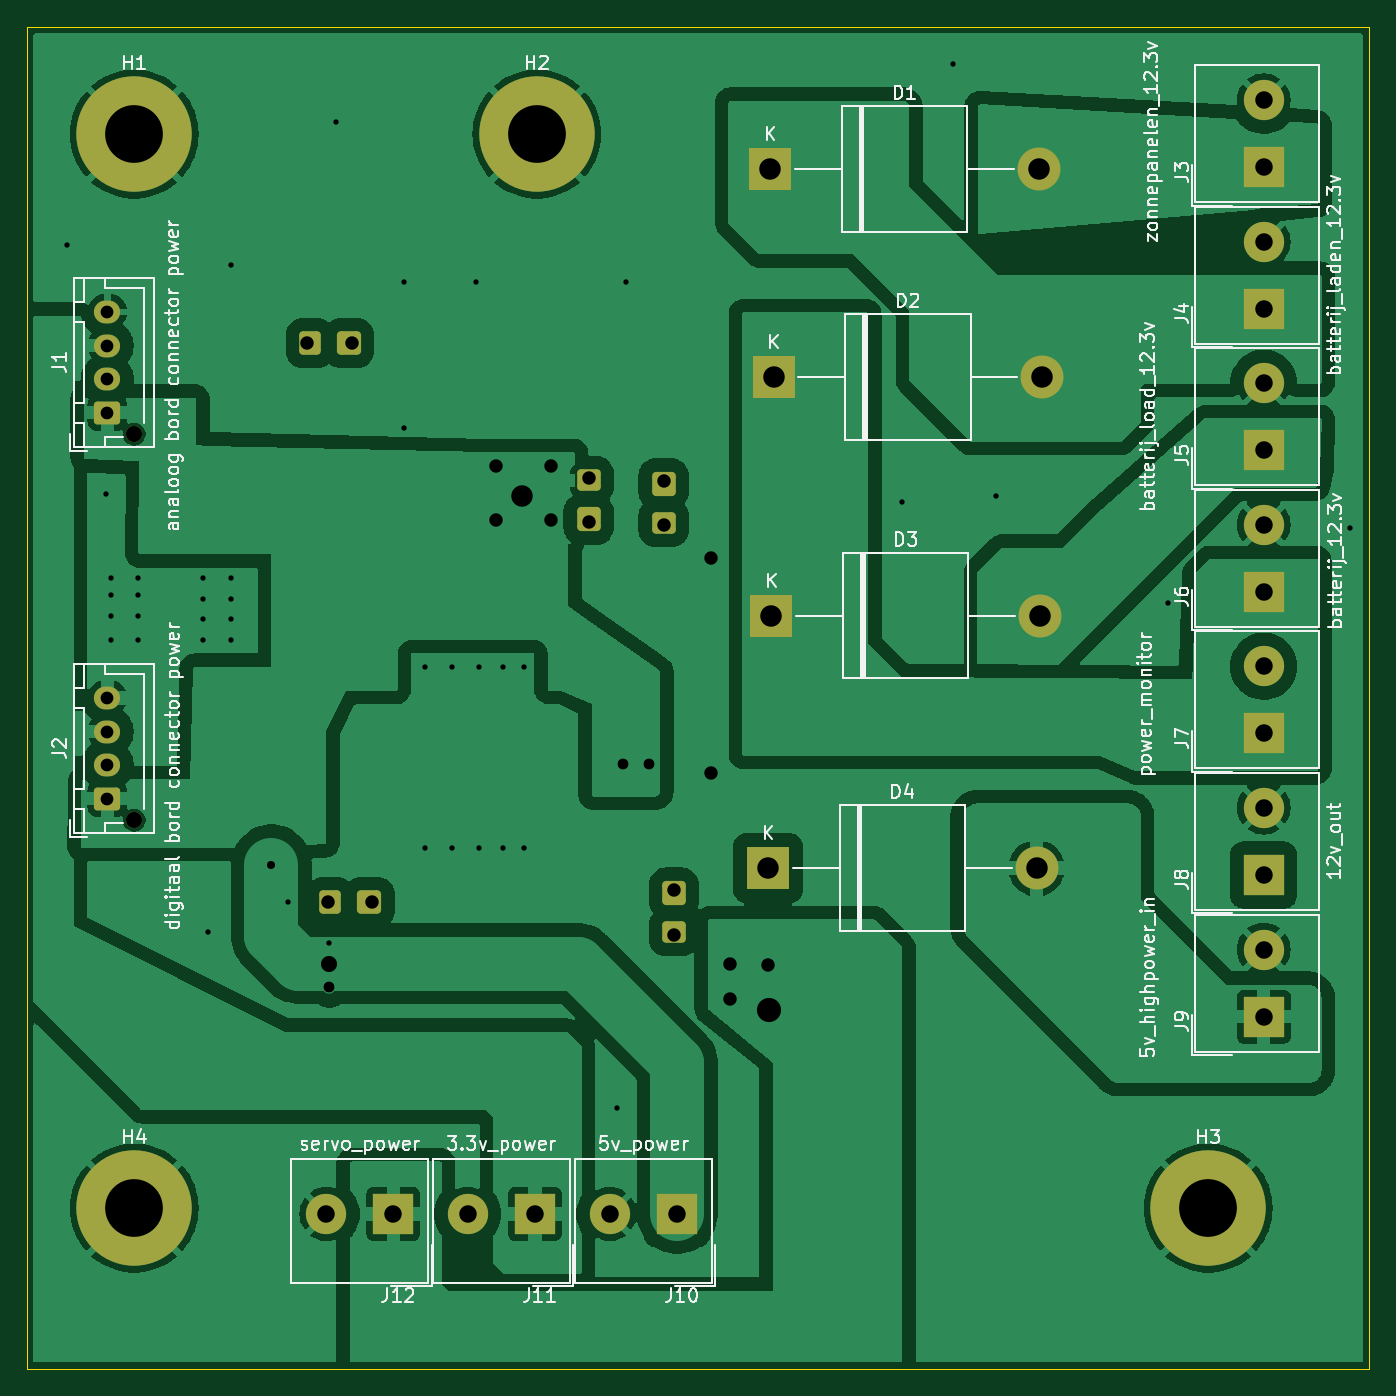
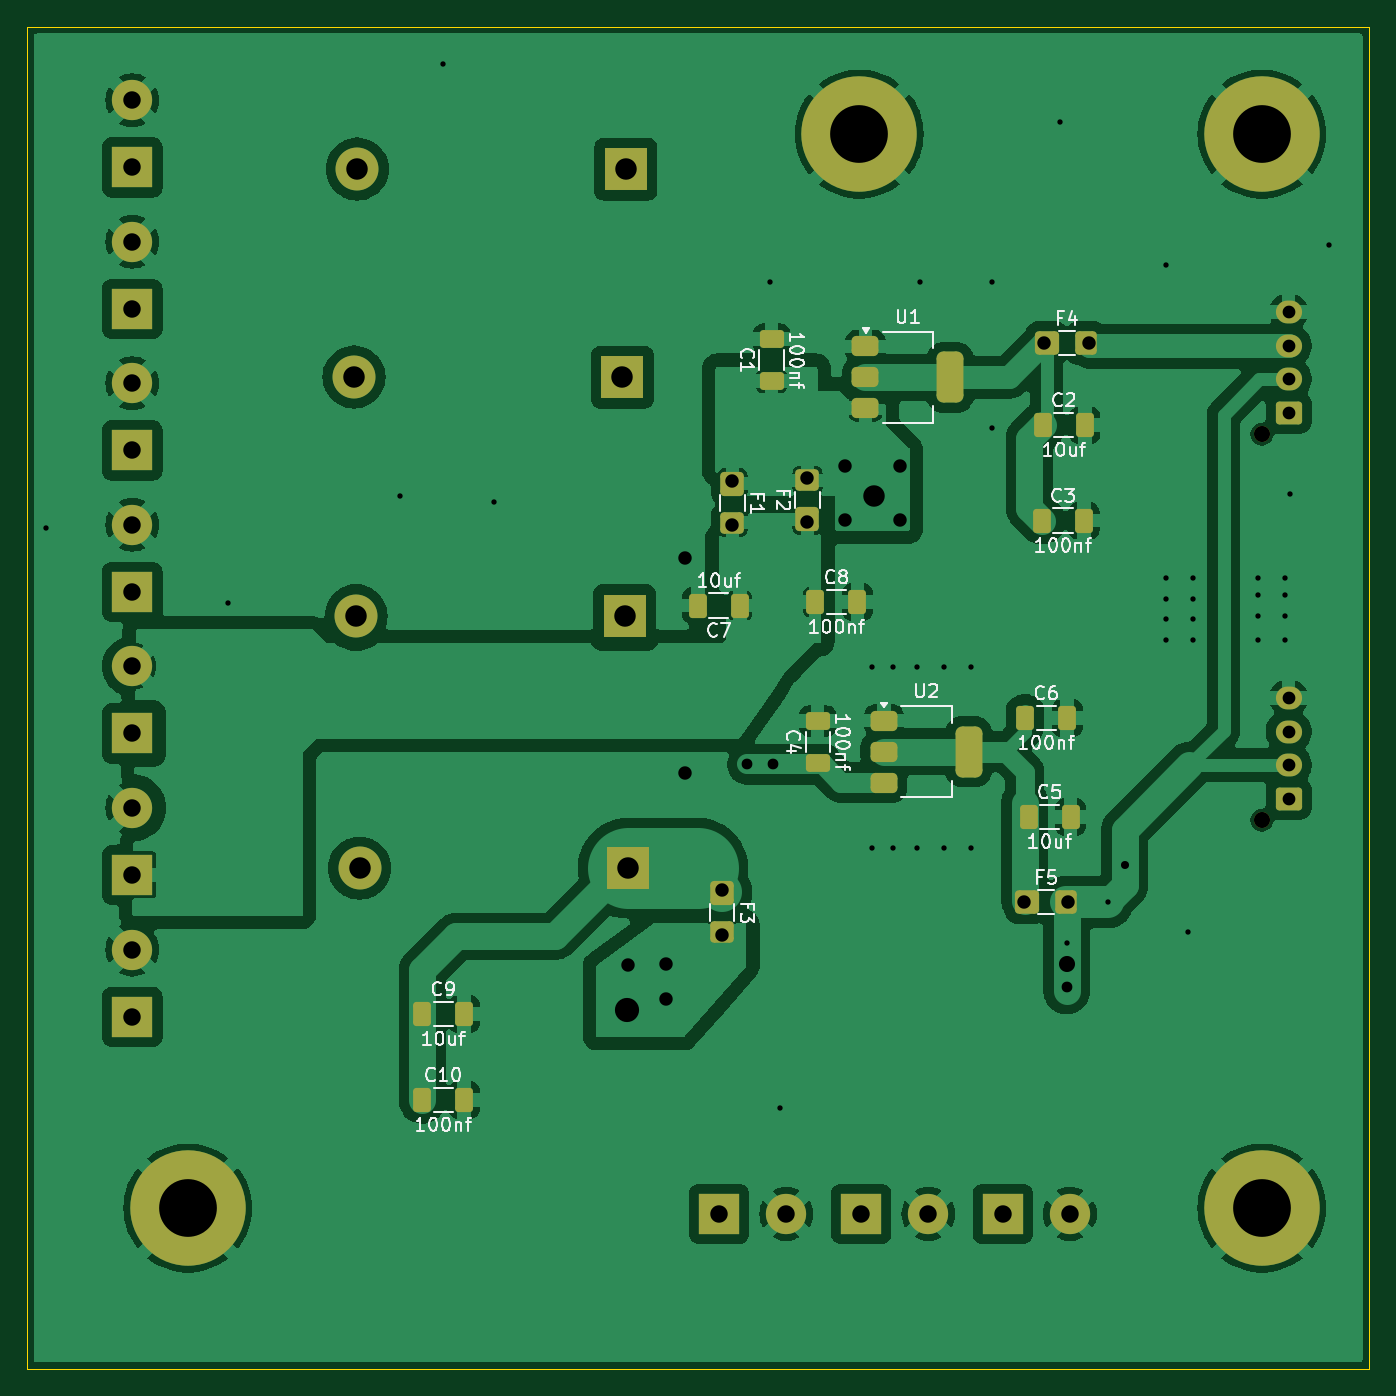
Circuit board: 11 layer files. Board 100.0 x 100.0 mm.
- bottom_copper: weerstation-power-B_Cu.gbr (152843 bytes)
- bottom_mask: weerstation-power-B_Mask.gbr (5320 bytes)
- paste: weerstation-power-B_Paste.gbr (2472 bytes)
- bottom_silk: weerstation-power-B_Silkscreen.gbr (45181 bytes)
- outline: weerstation-power-Edge_Cuts.gbr (614 bytes)
- top_copper: weerstation-power-F_Cu.gbr (126987 bytes)
- top_mask: weerstation-power-F_Mask.gbr (3853 bytes)
- paste: weerstation-power-F_Paste.gbr (460 bytes)
- top_silk: weerstation-power-F_Silkscreen.gbr (103659 bytes)
- drill: weerstation-power-NPTH.drl (362 bytes)
- drill: weerstation-power-PTH.drl (2366 bytes)

=== bottom_copper: weerstation-power-B_Cu.gbr (152843 bytes, source omitted) ===
=== bottom_mask: weerstation-power-B_Mask.gbr ===
%TF.GenerationSoftware,KiCad,Pcbnew,8.0.3*%
%TF.CreationDate,2024-11-19T22:25:58+01:00*%
%TF.ProjectId,weerstation-power,77656572-7374-4617-9469-6f6e2d706f77,rev?*%
%TF.SameCoordinates,Original*%
%TF.FileFunction,Soldermask,Bot*%
%TF.FilePolarity,Negative*%
%FSLAX46Y46*%
G04 Gerber Fmt 4.6, Leading zero omitted, Abs format (unit mm)*
G04 Created by KiCad (PCBNEW 8.0.3) date 2024-11-19 22:25:58*
%MOMM*%
%LPD*%
G01*
G04 APERTURE LIST*
G04 Aperture macros list*
%AMRoundRect*
0 Rectangle with rounded corners*
0 $1 Rounding radius*
0 $2 $3 $4 $5 $6 $7 $8 $9 X,Y pos of 4 corners*
0 Add a 4 corners polygon primitive as box body*
4,1,4,$2,$3,$4,$5,$6,$7,$8,$9,$2,$3,0*
0 Add four circle primitives for the rounded corners*
1,1,$1+$1,$2,$3*
1,1,$1+$1,$4,$5*
1,1,$1+$1,$6,$7*
1,1,$1+$1,$8,$9*
0 Add four rect primitives between the rounded corners*
20,1,$1+$1,$2,$3,$4,$5,0*
20,1,$1+$1,$4,$5,$6,$7,0*
20,1,$1+$1,$6,$7,$8,$9,0*
20,1,$1+$1,$8,$9,$2,$3,0*%
G04 Aperture macros list end*
%ADD10C,8.600000*%
%ADD11R,3.000000X3.000000*%
%ADD12C,3.000000*%
%ADD13C,1.200000*%
%ADD14RoundRect,0.250000X0.725000X-0.600000X0.725000X0.600000X-0.725000X0.600000X-0.725000X-0.600000X0*%
%ADD15O,1.950000X1.700000*%
%ADD16R,3.200000X3.200000*%
%ADD17O,3.200000X3.200000*%
%ADD18RoundRect,0.307018X-0.567982X0.592982X-0.567982X-0.592982X0.567982X-0.592982X0.567982X0.592982X0*%
%ADD19RoundRect,0.280702X-0.594298X0.519298X-0.594298X-0.519298X0.594298X-0.519298X0.594298X0.519298X0*%
%ADD20RoundRect,0.250000X-0.412500X-0.650000X0.412500X-0.650000X0.412500X0.650000X-0.412500X0.650000X0*%
%ADD21RoundRect,0.250000X0.412500X0.650000X-0.412500X0.650000X-0.412500X-0.650000X0.412500X-0.650000X0*%
%ADD22RoundRect,0.375000X0.625000X0.375000X-0.625000X0.375000X-0.625000X-0.375000X0.625000X-0.375000X0*%
%ADD23RoundRect,0.500000X0.500000X1.400000X-0.500000X1.400000X-0.500000X-1.400000X0.500000X-1.400000X0*%
%ADD24RoundRect,0.307018X0.592982X0.567982X-0.592982X0.567982X-0.592982X-0.567982X0.592982X-0.567982X0*%
%ADD25RoundRect,0.280702X0.519298X0.594298X-0.519298X0.594298X-0.519298X-0.594298X0.519298X-0.594298X0*%
%ADD26RoundRect,0.250000X0.650000X-0.412500X0.650000X0.412500X-0.650000X0.412500X-0.650000X-0.412500X0*%
%ADD27RoundRect,0.307018X0.567982X-0.592982X0.567982X0.592982X-0.567982X0.592982X-0.567982X-0.592982X0*%
%ADD28RoundRect,0.280702X0.594298X-0.519298X0.594298X0.519298X-0.594298X0.519298X-0.594298X-0.519298X0*%
G04 APERTURE END LIST*
D10*
%TO.C,H1*%
X20000000Y-20000000D03*
%TD*%
D11*
%TO.C,J12*%
X39303500Y-100432500D03*
D12*
X34303500Y-100432500D03*
%TD*%
D13*
%TO.C,J1*%
X20000000Y-42350000D03*
D14*
X18000000Y-40750000D03*
D15*
X18000000Y-38250000D03*
X18000000Y-35750000D03*
X18000000Y-33250000D03*
%TD*%
D16*
%TO.C,D2*%
X67630000Y-38100000D03*
D17*
X87630000Y-38100000D03*
%TD*%
D11*
%TO.C,J10*%
X60432500Y-100432500D03*
D12*
X55432500Y-100432500D03*
%TD*%
D11*
%TO.C,J5*%
X104140000Y-43561000D03*
D12*
X104140000Y-38561000D03*
%TD*%
D10*
%TO.C,H3*%
X100000000Y-100000000D03*
%TD*%
D13*
%TO.C,J2*%
X20000000Y-71100000D03*
D14*
X18000000Y-69500000D03*
D15*
X18000000Y-67000000D03*
X18000000Y-64500000D03*
X18000000Y-62000000D03*
%TD*%
D11*
%TO.C,J7*%
X104140000Y-64643000D03*
D12*
X104140000Y-59643000D03*
%TD*%
D10*
%TO.C,H2*%
X50000000Y-20000000D03*
%TD*%
D11*
%TO.C,J9*%
X104140000Y-85744500D03*
D12*
X104140000Y-80744500D03*
%TD*%
D11*
%TO.C,J6*%
X104140000Y-54102000D03*
D12*
X104140000Y-49102000D03*
%TD*%
D16*
%TO.C,D4*%
X67216000Y-74676000D03*
D17*
X87216000Y-74676000D03*
%TD*%
D10*
%TO.C,H4*%
X20000000Y-100000000D03*
%TD*%
D11*
%TO.C,J8*%
X104140000Y-75184000D03*
D12*
X104140000Y-70184000D03*
%TD*%
D11*
%TO.C,J11*%
X49844500Y-100432500D03*
D12*
X44844500Y-100432500D03*
%TD*%
D16*
%TO.C,D1*%
X67376000Y-22606000D03*
D17*
X87376000Y-22606000D03*
%TD*%
D11*
%TO.C,J4*%
X104140000Y-33020000D03*
D12*
X104140000Y-28020000D03*
%TD*%
D11*
%TO.C,J3*%
X104140000Y-22479000D03*
D12*
X104140000Y-17479000D03*
%TD*%
D16*
%TO.C,D3*%
X67470000Y-55880000D03*
D17*
X87470000Y-55880000D03*
%TD*%
D18*
%TO.C,F3*%
X60198000Y-76527000D03*
D19*
X60198000Y-79429000D03*
%TD*%
D20*
%TO.C,C7*%
X58889500Y-55118000D03*
X62014500Y-55118000D03*
%TD*%
D21*
%TO.C,C2*%
X36316500Y-41682000D03*
X33191500Y-41682000D03*
%TD*%
%TO.C,C5*%
X37376500Y-70866000D03*
X34251500Y-70866000D03*
%TD*%
D22*
%TO.C,U1*%
X49530000Y-35814000D03*
X49530000Y-38114000D03*
D23*
X43230000Y-38114000D03*
D22*
X49530000Y-40414000D03*
%TD*%
D21*
%TO.C,C8*%
X53251500Y-54864000D03*
X50126500Y-54864000D03*
%TD*%
D18*
%TO.C,F1*%
X59436000Y-46047000D03*
D19*
X59436000Y-48949000D03*
%TD*%
D24*
%TO.C,F5*%
X37519000Y-77216000D03*
D25*
X34617000Y-77216000D03*
%TD*%
D26*
%TO.C,C4*%
X53086000Y-66840500D03*
X53086000Y-63715500D03*
%TD*%
D22*
%TO.C,U2*%
X48150000Y-63700000D03*
X48150000Y-66000000D03*
D23*
X41850000Y-66000000D03*
D22*
X48150000Y-68300000D03*
%TD*%
D21*
%TO.C,C6*%
X37630500Y-63500000D03*
X34505500Y-63500000D03*
%TD*%
%TO.C,C3*%
X36380000Y-48794000D03*
X33255000Y-48794000D03*
%TD*%
%TO.C,C10*%
X82550000Y-91948000D03*
X79425000Y-91948000D03*
%TD*%
D26*
%TO.C,C1*%
X56515000Y-38392500D03*
X56515000Y-35267500D03*
%TD*%
D24*
%TO.C,F4*%
X35995000Y-35560000D03*
D25*
X33093000Y-35560000D03*
%TD*%
D21*
%TO.C,C9*%
X82550000Y-85550000D03*
X79425000Y-85550000D03*
%TD*%
D27*
%TO.C,F2*%
X53848000Y-48695000D03*
D28*
X53848000Y-45793000D03*
%TD*%
M02*

=== paste: weerstation-power-B_Paste.gbr (2472 bytes, source withheld) ===
=== bottom_silk: weerstation-power-B_Silkscreen.gbr (45181 bytes, source omitted) ===
=== outline: weerstation-power-Edge_Cuts.gbr ===
%TF.GenerationSoftware,KiCad,Pcbnew,8.0.3*%
%TF.CreationDate,2024-11-19T22:25:58+01:00*%
%TF.ProjectId,weerstation-power,77656572-7374-4617-9469-6f6e2d706f77,rev?*%
%TF.SameCoordinates,Original*%
%TF.FileFunction,Profile,NP*%
%FSLAX46Y46*%
G04 Gerber Fmt 4.6, Leading zero omitted, Abs format (unit mm)*
G04 Created by KiCad (PCBNEW 8.0.3) date 2024-11-19 22:25:58*
%MOMM*%
%LPD*%
G01*
G04 APERTURE LIST*
%TA.AperFunction,Profile*%
%ADD10C,0.050000*%
%TD*%
G04 APERTURE END LIST*
D10*
X12000000Y-12000000D02*
X112000000Y-12000000D01*
X112000000Y-112000000D01*
X12000000Y-112000000D01*
X12000000Y-12000000D01*
M02*

=== top_copper: weerstation-power-F_Cu.gbr (126987 bytes, source omitted) ===
=== top_mask: weerstation-power-F_Mask.gbr ===
%TF.GenerationSoftware,KiCad,Pcbnew,8.0.3*%
%TF.CreationDate,2024-11-19T22:25:58+01:00*%
%TF.ProjectId,weerstation-power,77656572-7374-4617-9469-6f6e2d706f77,rev?*%
%TF.SameCoordinates,Original*%
%TF.FileFunction,Soldermask,Top*%
%TF.FilePolarity,Negative*%
%FSLAX46Y46*%
G04 Gerber Fmt 4.6, Leading zero omitted, Abs format (unit mm)*
G04 Created by KiCad (PCBNEW 8.0.3) date 2024-11-19 22:25:58*
%MOMM*%
%LPD*%
G01*
G04 APERTURE LIST*
G04 Aperture macros list*
%AMRoundRect*
0 Rectangle with rounded corners*
0 $1 Rounding radius*
0 $2 $3 $4 $5 $6 $7 $8 $9 X,Y pos of 4 corners*
0 Add a 4 corners polygon primitive as box body*
4,1,4,$2,$3,$4,$5,$6,$7,$8,$9,$2,$3,0*
0 Add four circle primitives for the rounded corners*
1,1,$1+$1,$2,$3*
1,1,$1+$1,$4,$5*
1,1,$1+$1,$6,$7*
1,1,$1+$1,$8,$9*
0 Add four rect primitives between the rounded corners*
20,1,$1+$1,$2,$3,$4,$5,0*
20,1,$1+$1,$4,$5,$6,$7,0*
20,1,$1+$1,$6,$7,$8,$9,0*
20,1,$1+$1,$8,$9,$2,$3,0*%
G04 Aperture macros list end*
%ADD10C,8.600000*%
%ADD11R,3.000000X3.000000*%
%ADD12C,3.000000*%
%ADD13C,1.200000*%
%ADD14RoundRect,0.250000X0.725000X-0.600000X0.725000X0.600000X-0.725000X0.600000X-0.725000X-0.600000X0*%
%ADD15O,1.950000X1.700000*%
%ADD16R,3.200000X3.200000*%
%ADD17O,3.200000X3.200000*%
%ADD18RoundRect,0.307018X-0.567982X0.592982X-0.567982X-0.592982X0.567982X-0.592982X0.567982X0.592982X0*%
%ADD19RoundRect,0.280702X-0.594298X0.519298X-0.594298X-0.519298X0.594298X-0.519298X0.594298X0.519298X0*%
%ADD20RoundRect,0.307018X0.592982X0.567982X-0.592982X0.567982X-0.592982X-0.567982X0.592982X-0.567982X0*%
%ADD21RoundRect,0.280702X0.519298X0.594298X-0.519298X0.594298X-0.519298X-0.594298X0.519298X-0.594298X0*%
%ADD22RoundRect,0.307018X0.567982X-0.592982X0.567982X0.592982X-0.567982X0.592982X-0.567982X-0.592982X0*%
%ADD23RoundRect,0.280702X0.594298X-0.519298X0.594298X0.519298X-0.594298X0.519298X-0.594298X-0.519298X0*%
G04 APERTURE END LIST*
D10*
%TO.C,H1*%
X20000000Y-20000000D03*
%TD*%
D11*
%TO.C,J12*%
X39303500Y-100432500D03*
D12*
X34303500Y-100432500D03*
%TD*%
D13*
%TO.C,J1*%
X20000000Y-42350000D03*
D14*
X18000000Y-40750000D03*
D15*
X18000000Y-38250000D03*
X18000000Y-35750000D03*
X18000000Y-33250000D03*
%TD*%
D16*
%TO.C,D2*%
X67630000Y-38100000D03*
D17*
X87630000Y-38100000D03*
%TD*%
D11*
%TO.C,J10*%
X60432500Y-100432500D03*
D12*
X55432500Y-100432500D03*
%TD*%
D11*
%TO.C,J5*%
X104140000Y-43561000D03*
D12*
X104140000Y-38561000D03*
%TD*%
D10*
%TO.C,H3*%
X100000000Y-100000000D03*
%TD*%
D13*
%TO.C,J2*%
X20000000Y-71100000D03*
D14*
X18000000Y-69500000D03*
D15*
X18000000Y-67000000D03*
X18000000Y-64500000D03*
X18000000Y-62000000D03*
%TD*%
D11*
%TO.C,J7*%
X104140000Y-64643000D03*
D12*
X104140000Y-59643000D03*
%TD*%
D10*
%TO.C,H2*%
X50000000Y-20000000D03*
%TD*%
D11*
%TO.C,J9*%
X104140000Y-85744500D03*
D12*
X104140000Y-80744500D03*
%TD*%
D11*
%TO.C,J6*%
X104140000Y-54102000D03*
D12*
X104140000Y-49102000D03*
%TD*%
D16*
%TO.C,D4*%
X67216000Y-74676000D03*
D17*
X87216000Y-74676000D03*
%TD*%
D10*
%TO.C,H4*%
X20000000Y-100000000D03*
%TD*%
D11*
%TO.C,J8*%
X104140000Y-75184000D03*
D12*
X104140000Y-70184000D03*
%TD*%
D11*
%TO.C,J11*%
X49844500Y-100432500D03*
D12*
X44844500Y-100432500D03*
%TD*%
D16*
%TO.C,D1*%
X67376000Y-22606000D03*
D17*
X87376000Y-22606000D03*
%TD*%
D11*
%TO.C,J4*%
X104140000Y-33020000D03*
D12*
X104140000Y-28020000D03*
%TD*%
D11*
%TO.C,J3*%
X104140000Y-22479000D03*
D12*
X104140000Y-17479000D03*
%TD*%
D16*
%TO.C,D3*%
X67470000Y-55880000D03*
D17*
X87470000Y-55880000D03*
%TD*%
D18*
%TO.C,F3*%
X60198000Y-76527000D03*
D19*
X60198000Y-79429000D03*
%TD*%
D18*
%TO.C,F1*%
X59436000Y-46047000D03*
D19*
X59436000Y-48949000D03*
%TD*%
D20*
%TO.C,F5*%
X37519000Y-77216000D03*
D21*
X34617000Y-77216000D03*
%TD*%
D20*
%TO.C,F4*%
X35995000Y-35560000D03*
D21*
X33093000Y-35560000D03*
%TD*%
D22*
%TO.C,F2*%
X53848000Y-48695000D03*
D23*
X53848000Y-45793000D03*
%TD*%
M02*

=== paste: weerstation-power-F_Paste.gbr ===
%TF.GenerationSoftware,KiCad,Pcbnew,8.0.3*%
%TF.CreationDate,2024-11-19T22:25:58+01:00*%
%TF.ProjectId,weerstation-power,77656572-7374-4617-9469-6f6e2d706f77,rev?*%
%TF.SameCoordinates,Original*%
%TF.FileFunction,Paste,Top*%
%TF.FilePolarity,Positive*%
%FSLAX46Y46*%
G04 Gerber Fmt 4.6, Leading zero omitted, Abs format (unit mm)*
G04 Created by KiCad (PCBNEW 8.0.3) date 2024-11-19 22:25:58*
%MOMM*%
%LPD*%
G01*
G04 APERTURE LIST*
G04 APERTURE END LIST*
M02*

=== top_silk: weerstation-power-F_Silkscreen.gbr (103659 bytes, source omitted) ===
=== drill: weerstation-power-NPTH.drl ===
M48
; DRILL file {KiCad 8.0.3} date 2024-11-19T22:25:55+0100
; FORMAT={-:-/ absolute / inch / decimal}
; #@! TF.CreationDate,2024-11-19T22:25:55+01:00
; #@! TF.GenerationSoftware,Kicad,Pcbnew,8.0.3
; #@! TF.FileFunction,NonPlated,1,2,NPTH
FMAT,2
INCH
; #@! TA.AperFunction,NonPlated,NPTH,ComponentDrill
T1C0.0472
%
G90
G05
T1
X0.7874Y-1.6673
X0.7874Y-2.7992
M30

=== drill: weerstation-power-PTH.drl ===
M48
; DRILL file {KiCad 8.0.3} date 2024-11-19T22:25:55+0100
; FORMAT={-:-/ absolute / inch / decimal}
; #@! TF.CreationDate,2024-11-19T22:25:55+01:00
; #@! TF.GenerationSoftware,Kicad,Pcbnew,8.0.3
; #@! TF.FileFunction,Plated,1,2,PTH
FMAT,2
INCH
; #@! TA.AperFunction,Plated,PTH,ViaDrill
T1C0.0157
; #@! TA.AperFunction,Plated,PTH,ViaDrill
T2C0.0236
; #@! TA.AperFunction,Plated,PTH,ViaDrill
T3C0.0315
; #@! TA.AperFunction,Plated,PTH,ComponentDrill
T4C0.0374
; #@! TA.AperFunction,Plated,PTH,ViaDrill
T5C0.0394
; #@! TA.AperFunction,Plated,PTH,ComponentDrill
T6C0.0394
; #@! TA.AperFunction,Plated,PTH,ViaDrill
T7C0.0472
; #@! TA.AperFunction,Plated,PTH,ComponentDrill
T8C0.0512
; #@! TA.AperFunction,Plated,PTH,ViaDrill
T9C0.0630
; #@! TA.AperFunction,Plated,PTH,ComponentDrill
T10C0.0630
; #@! TA.AperFunction,Plated,PTH,ViaDrill
T11C0.0709
; #@! TA.AperFunction,Plated,PTH,ComponentDrill
T12C0.1693
%
G90
G05
T1
X0.59Y-1.114
X0.704Y-1.842
X0.72Y-2.09
X0.72Y-2.14
X0.72Y-2.2
X0.72Y-2.27
X0.8Y-2.09
X0.8Y-2.14
X0.8Y-2.2
X0.8Y-2.27
X0.99Y-2.09
X0.99Y-2.15
X0.99Y-2.21
X0.99Y-2.27
X1.004Y-3.126
X1.07Y-1.17
X1.07Y-2.09
X1.07Y-2.15
X1.07Y-2.21
X1.07Y-2.27
X1.24Y-3.04
X1.36Y-3.16
X1.38Y-0.752
X1.58Y-1.22
X1.58Y-1.65
X1.64Y-2.35
X1.64Y-2.88
X1.72Y-2.35
X1.72Y-2.88
X1.79Y-1.22
X1.8Y-2.35
X1.8Y-2.88
X1.87Y-2.35
X1.87Y-2.88
X1.93Y-2.35
X1.93Y-2.88
X2.202Y-3.642
X2.23Y-1.22
X3.038Y-1.866
X3.188Y-0.582
X3.316Y-1.85
X3.82Y-2.162
X4.354Y-1.944
T2
X1.19Y-2.93
T3
X1.36Y-3.29
X2.22Y-2.636
X2.296Y-2.636
T4
X0.7087Y-1.3091
X0.7087Y-1.4075
X0.7087Y-1.5059
X0.7087Y-1.6043
X0.7087Y-2.4409
X0.7087Y-2.5394
X0.7087Y-2.6378
X0.7087Y-2.7362
T5
X1.85Y-1.76
X1.85Y-1.92
X2.01Y-1.76
X2.01Y-1.92
X2.48Y-2.03
X2.48Y-2.66
X2.535Y-3.22
X2.535Y-3.325
X2.645Y-3.225
T6
X1.295Y-1.4
X1.355Y-3.04
X1.425Y-1.4
X1.485Y-3.04
X2.12Y-1.795
X2.12Y-1.925
X2.34Y-1.805
X2.34Y-1.935
X2.37Y-3.005
X2.37Y-3.135
T7
X1.36Y-3.22
T8
X1.3505Y-3.954
X1.5474Y-3.954
X1.7655Y-3.954
X1.9624Y-3.954
X2.1824Y-3.954
X2.3792Y-3.954
X4.1Y-0.6881
X4.1Y-0.885
X4.1Y-1.1031
X4.1Y-1.3
X4.1Y-1.5181
X4.1Y-1.715
X4.1Y-1.9331
X4.1Y-2.13
X4.1Y-2.3481
X4.1Y-2.545
X4.1Y-2.7631
X4.1Y-2.96
X4.1Y-3.1789
X4.1Y-3.3758
T9
X1.925Y-1.85
T10
X2.6463Y-2.94
X2.6526Y-0.89
X2.6563Y-2.2
X2.6626Y-1.5
X3.4337Y-2.94
X3.44Y-0.89
X3.4437Y-2.2
X3.45Y-1.5
T11
X2.65Y-3.355
T12
X0.7874Y-0.7874
X0.7874Y-3.937
X1.9685Y-0.7874
X3.937Y-3.937
M30

